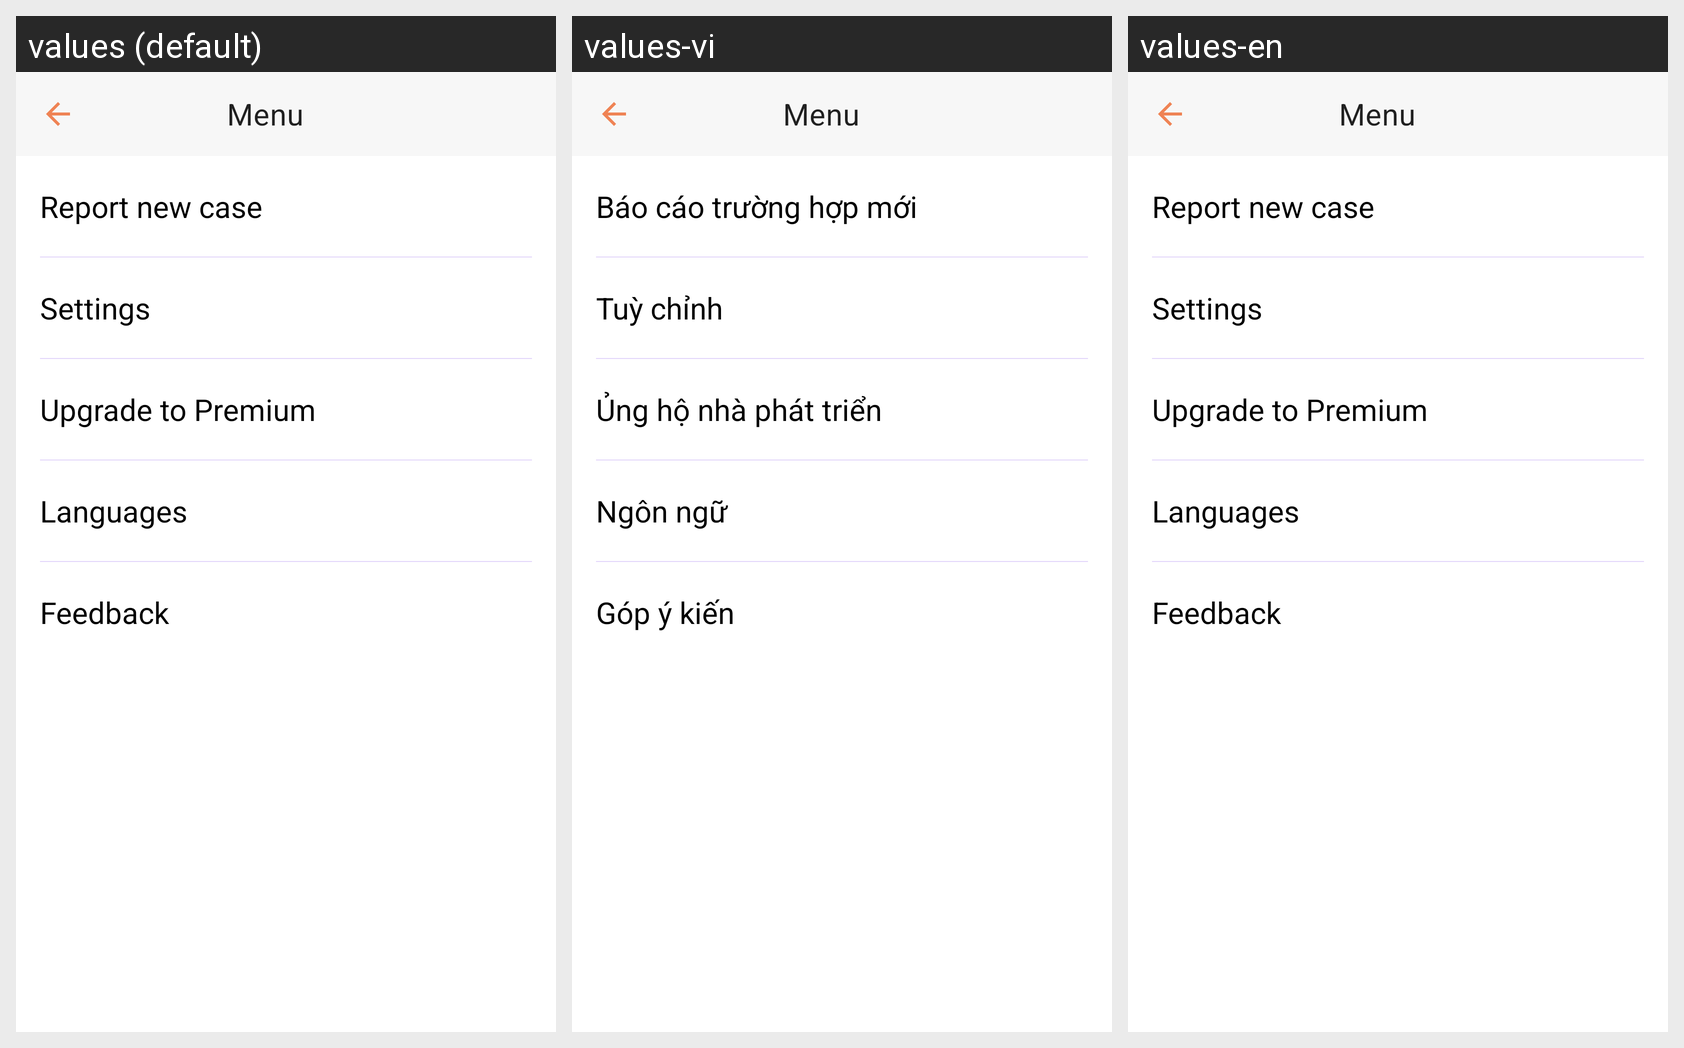

For this localized Android screen grid, give each drawn string resource with its value in every locale shown.
Android screen res/layout/activity_menu.xml rendered under 3 locales, left to right: values (default), values-vi, values-en. Device: Nexus 5 (rendered at 1080×1920; each locale shown at half size, 540×960, under a caption strip naming it); theme Theme.TrustCheck.NoActionBar.
Strings drawn on this screen, with the default value and each locale's value (text and hints the layout hard-codes, and strings that could not be matched under every locale, appear in the picture but are not listed):

menu
  values: Menu
  values-vi: Menu
  values-en: Menu

report_new
  values: Report new case
  values-vi: Báo cáo trường hợp mới
  values-en: Report new case

custom_app
  values: Settings
  values-vi: Tuỳ chỉnh 
  values-en: Settings

update_package
  values: Upgrade to Premium
  values-vi: Ủng hộ nhà phát triển
  values-en: Upgrade to Premium

language
  values: Languages
  values-vi: Ngôn ngữ
  values-en: Languages

donate
  values: Feedback
  values-vi: Góp ý kiến
  values-en: Feedback
